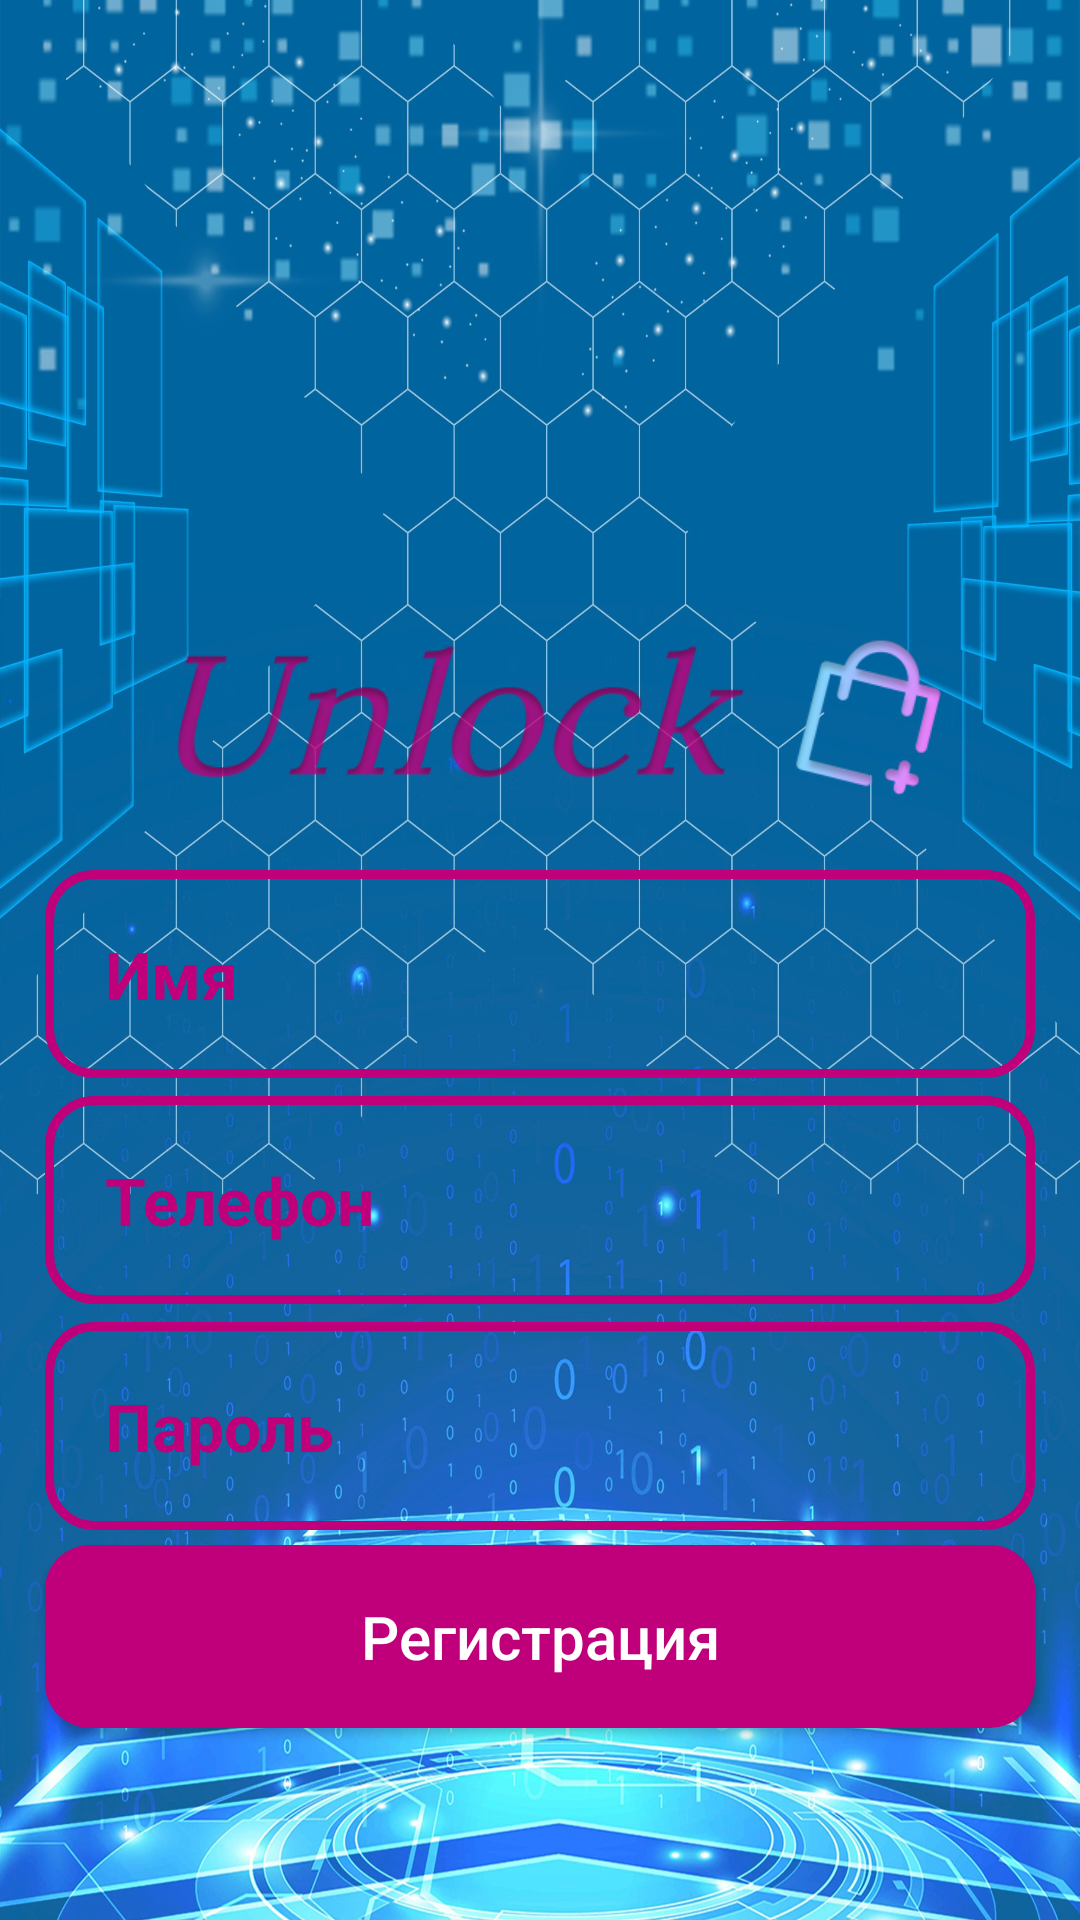

The Android layout XML behind this screen, and the referenced resources:
<!-- AndroidManifest.xml: application theme Theme.MyShop -->
<!-- res/layout/activity_register.xml -->
<?xml version="1.0" encoding="utf-8"?>
<RelativeLayout xmlns:android="http://schemas.android.com/apk/res/android"
    xmlns:app="http://schemas.android.com/apk/res-auto"
    xmlns:tools="http://schemas.android.com/tools"
    android:layout_width="match_parent"
    android:layout_height="match_parent"
    android:background="@drawable/register"
    tools:context=".Buyers.RegisterActivity">

    <ImageView
        android:id="@+id/register_applogo"
        android:layout_width="300dp"
        android:layout_height="100dp"
        android:src="@drawable/applogo"
        android:layout_centerHorizontal="true"
        android:layout_marginTop="190dp"
        />

    <EditText
        android:id="@+id/register_username_input"
        android:layout_width="match_parent"
        android:layout_height="wrap_content"
        android:layout_below="@+id/register_applogo"
        android:background="@drawable/input_design"
        android:padding="20dp"
        android:layout_marginLeft="15dp"
        android:layout_marginRight="15dp"
        android:hint="Имя"
        android:inputType="text"
        android:textColor="@color/colorPrimaryDark"
        android:textColorHint="@color/colorPrimaryDark"
        android:textSize="22sp"
        android:textStyle="bold"
        />

    <EditText
        android:id="@+id/register_phone_number_input"
        android:layout_width="match_parent"
        android:layout_height="wrap_content"
        android:layout_below="@+id/register_username_input"
        android:background="@drawable/input_design"
        android:padding="20dp"
        android:layout_marginLeft="15dp"
        android:layout_marginRight="15dp"
        android:hint="Телефон"
        android:inputType="number"
        android:textColor="@color/colorPrimaryDark"
        android:textColorHint="@color/colorPrimaryDark"
        android:textSize="22sp"
        android:textStyle="bold"
        android:layout_marginTop="6dp"
        />

    <EditText
        android:id="@+id/register_password_input"
        android:layout_width="match_parent"
        android:layout_height="wrap_content"
        android:layout_below="@+id/register_phone_number_input"
        android:background="@drawable/input_design"
        android:padding="20dp"
        android:layout_marginLeft="15dp"
        android:layout_marginRight="15dp"
        android:layout_marginTop="6dp"
        android:hint="Пароль"
        android:inputType="textPassword"
        android:textColor="@color/colorPrimaryDark"
        android:textColorHint="@color/colorPrimaryDark"
        android:textSize="22sp"
        android:textStyle="bold"
        />

    <Button
        android:id="@+id/register_btn"
        android:layout_width="match_parent"
        android:layout_height="wrap_content"
        android:layout_below="@+id/register_password_input"
        android:layout_marginTop="5dp"
        android:layout_marginLeft="15dp"
        android:layout_marginRight="15dp"
        android:background="@drawable/buttons"
        android:padding="17dp"
        android:textAllCaps="false"
        android:textSize="20sp"
        android:text="Регистрация"
        android:textColor="@android:color/white"
        />
</RelativeLayout>
<!-- resources referenced by this layout -->
<resources>
  <color name="colorPrimaryDark">#BF007A</color>
  <!-- drawable applogo: png bitmap (drawable, 24809 bytes) -->
  <!-- drawable buttons (drawable) -->
  <?xml version="1.0" encoding="utf-8"?>
  <shape xmlns:android="http://schemas.android.com/apk/res/android">
      <solid
          android:color="@color/colorPrimaryDark"
          >
      </solid>
  
      <corners
          android:radius="15dp">
      </corners>
  </shape>
  <!-- drawable input_design (drawable) -->
  <?xml version="1.0" encoding="utf-8"?>
  <shape xmlns:android="http://schemas.android.com/apk/res/android">
      <stroke
          android:color="@color/colorPrimaryDark"
          android:width="3dp">
      </stroke>
  
      <corners
          android:radius="15dp"
          >
      </corners>
  </shape>
  <!-- drawable register: jpg bitmap (drawable, 657197 bytes) -->
  <style name="Theme.MyShop" parent="Theme.AppCompat.Light.NoActionBar">
          
          <item name="colorPrimary">@color/purple_500</item>
          <item name="colorPrimaryVariant">@color/purple_700</item>
          <item name="colorOnPrimary">@color/white</item>
          
          <item name="colorSecondary">@color/teal_200</item>
          <item name="colorSecondaryVariant">@color/teal_700</item>
          <item name="colorOnSecondary">@color/black</item>
          
          <item name="android:statusBarColor">?attr/colorPrimaryVariant</item>
          
      </style>
  <color name="purple_500">#FF6200EE</color>
  <color name="purple_700">#FF3700B3</color>
  <color name="white">#FFFFFFFF</color>
  <color name="teal_200">#FF03DAC5</color>
  <color name="teal_700">#FF018786</color>
  <color name="black">#FF000000</color>
</resources>
